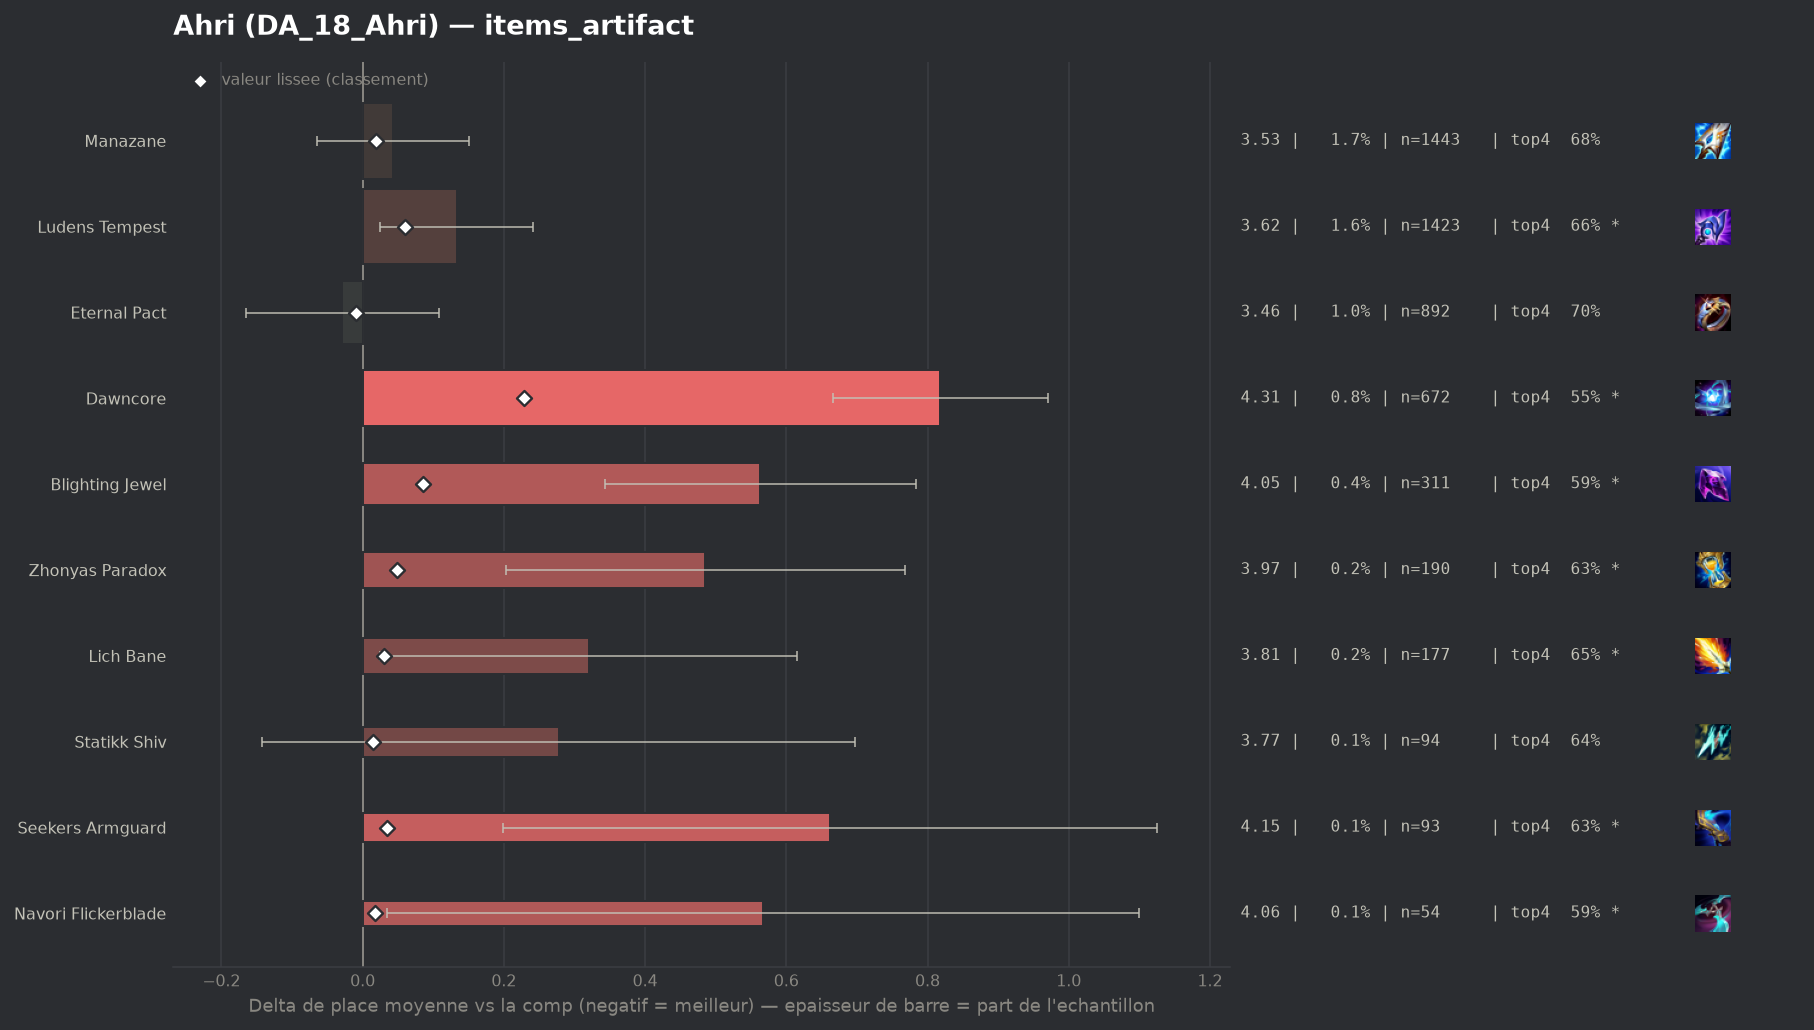

The file beside this chart, header and first rows:
group, label, n, share, avg_place, shrunk_avg, score, d_avg, d_avg_pess, impact, d_top4, win, top2, top4, sd, z, p, significant
populaire, Eternal Pact, 892, 0.01033, 3.46, 3.479, -0.01, -0.029, 0.0, 0.0001, 0.0047, 0.2242, 0.4036, 0.6962, 2.068, -0.41, 0.6803, False
populaire, Statikk Shiv, 94, 0.001088, 3.766, 3.503, 0.014, 0.278, 0.0, -0.0, -0.0532, 0.1596, 0.3404, 0.6383, 2.075, 1.3, 0.1948, False
populaire, Navori Flickerblade, 54, 0.0006251, 4.056, 3.505, 0.017, 0.567, 0.035, -0.0, -0.0989, 0.1296, 0.2037, 0.5926, 1.995, 2.09, 0.03669, True
, Wits End, 47, 0.000544, 4.149, 3.506, 0.017, 0.661, 0.036, -0.0, -0.0957, 0.1064, 0.2766, 0.5957, 2.183, 2.07, 0.03805, True
populaire, Manazane, 1443, 0.0167, 3.531, 3.508, 0.019, 0.043, 0.0, -0.0003, -0.0137, 0.1996, 0.3846, 0.6778, 2.062, 0.78, 0.4369, False
, Infinity Force, 40, 0.000463, 4.45, 3.51, 0.022, 0.962, 0.403, -0.0, -0.1915, 0.05, 0.175, 0.5, 1.802, 3.37, 0.00074, True
, Gold Collector, 40, 0.000463, 4.8, 3.518, 0.03, 1.312, 0.699, -0.0, -0.2165, 0.05, 0.125, 0.475, 1.977, 4.19, 3e-05, True
populaire, Lich Bane, 177, 0.002049, 3.808, 3.518, 0.03, 0.32, 0.024, -0.0001, -0.0418, 0.1356, 0.3164, 0.6497, 2.005, 2.12, 0.03412, True
populaire, Seekers Armguard, 93, 0.001076, 4.151, 3.522, 0.034, 0.662, 0.199, -0.0, -0.0571, 0.129, 0.3011, 0.6344, 2.276, 2.8, 0.00504, True
populaire, Zhonyas Paradox, 190, 0.002199, 3.974, 3.536, 0.048, 0.485, 0.203, -0.0001, -0.0652, 0.1158, 0.2579, 0.6263, 1.983, 3.37, 0.00075, True
populaire, Ludens Tempest, 1423, 0.01647, 3.621, 3.548, 0.06, 0.133, 0.025, -0.001, -0.033, 0.1876, 0.3732, 0.6585, 2.07, 2.4, 0.01625, True
populaire, Blighting Jewel, 311, 0.0036, 4.051, 3.574, 0.086, 0.563, 0.343, -0.0003, -0.1031, 0.1125, 0.2669, 0.5884, 1.978, 5.01, 0.0, True
populaire, Dawncore, 672, 0.007778, 4.307, 3.717, 0.229, 0.818, 0.666, -0.0018, -0.1453, 0.0804, 0.2232, 0.5461, 2.006, 10.53, 0.0, True
